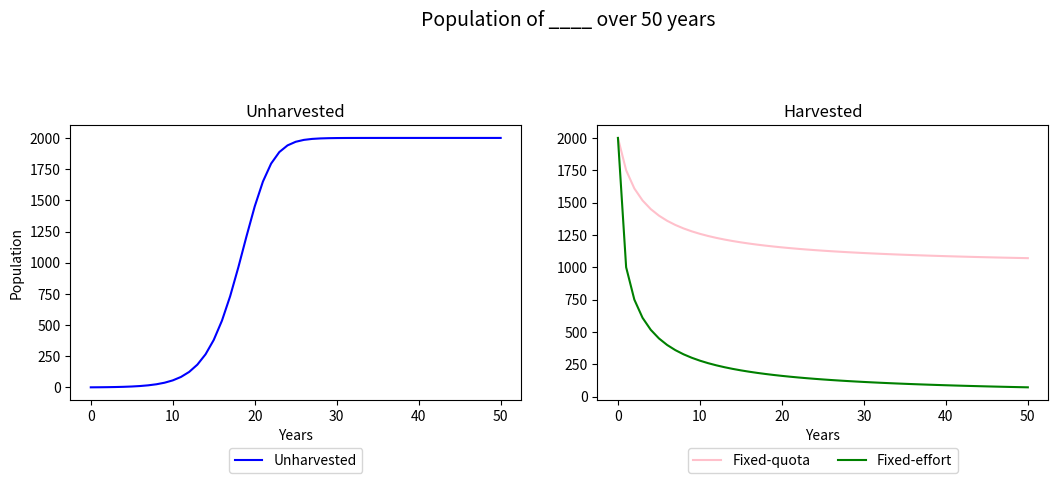

Recreate this plot in Python.
# ENVSCI 203 Population Growth Model
# created for assignment 3
#   -excel is a better program for this assignment imo
#   -just created for fun and to understand the model better
#
# Created by Samuel Kolston
# Created on: 290820
# Last edited: 300820

import matplotlib.pyplot as plt


RD = 0.5
K = 2000
T = 50
N_0 = 1
Q = 250
E = 0.5

plots = \
    {
        "unharvested":
            {
                "label": "Unharvested",
                "colour": "blue",
                "values": [N_0]
            },
        "harvested_fq":
            {
                "label": "Fixed-quota",
                "colour": "pink",
                "values": [K],
                "actual harvest": []
            },
        "harvested_fe":
            {
                "label": "Fixed-effort",
                "colour": "green",
                "values": [K],
                "effort line": [],
                "actual harvest": []
            },
        "k":
            {
                "label": "Carrying Capacity",
                "colour": "red",
                "values": [],
            },
        "t":
            {
                "label": "Years",
                "colour": "blue",
                "values": [],
            },
        "q":
            {
                "label": "Quota",
                "colour": "orange",
                "values": [],
            },
    }

for time in range(T + 1):
    plots["k"]["values"].append(K)
    plots["t"]["values"].append(time)


def gen_log(nt, growth_rate, carry_cap):
    return nt + growth_rate * nt * (1 - nt / carry_cap)


for model in range(T):
    plots["unharvested"]["values"].append(gen_log(plots["unharvested"]["values"][-1], RD, K))

    nt1_quota = gen_log(plots["harvested_fq"]["values"][-1], RD, K) - Q
    if nt1_quota >= 0:
        plots["harvested_fq"]["values"].append(nt1_quota)
    else:
        plots["harvested_fq"]["values"].append(0)

    nt1_effort = gen_log(plots["harvested_fe"]["values"][-1], RD, K) - E * plots["harvested_fe"]["values"][-1]
    if nt1_effort >= 0:
        plots["harvested_fe"]["values"].append(nt1_effort)
    else:
        plots["harvested_fe"]["values"].append(0)
    plots["harvested_fe"]["actual harvest"].append(E * nt1_effort)
    plots["harvested_fe"]["effort line"].append(E * plots["unharvested"]["values"][-1])


'''
def logistic_harvesting(growth_rate, carry_cap, years, quota, effort):
    for i in range(years):
        # not harvesting
        plots["unharvested"]["values"].append(plots["unharvested"]["values"][-1] + growth_rate *
                                              plots["unharvested"]["values"][-1] *
                                              (1 - plots["unharvested"]["values"][-1] / carry_cap))

        # harvesting under fixed quota
        nt_1_q = plots["harvested_fq"]["values"][-1] + growth_rate * plots["harvested_fq"]["values"][-1] \
                 * (1 - plots["harvested_fq"]["values"][-1] / carry_cap) - quota
        if nt_1_q >= 0:
            plots["harvested_fq"]["values"].append(nt_1_q)
        else:
            plots["harvested_fq"]["values"].append(0)

        # harvesting under fixed effort
        nt_1_e = plots["harvested_fe"]["values"][-1] + growth_rate * plots["harvested_fe"]["values"][-1] * \
                 (1 - plots["harvested_fe"]["values"][-1] / carry_cap) - effort * \
                 plots["harvested_fe"]["values"][-1]
        if nt_1_e >= 0:
            plots["harvested_fe"]["values"].append(nt_1_e)
        else:
            plots["harvested_fe"]["values"].append(0)
        plots["harvested_fe"]["actual harvest"].append(effort * nt_1_e)  # THIS DOES NOT WORK - needs the first value
        plots["harvested_fe"]["effort line"].append(effort * plots["unharvested"]["values"][-1])


logistic_harvesting(RD, K, T, Q, E)
'''
figure, subp = plt.subplots(nrows=1, ncols=2, figsize=(12, 5))
plt.suptitle("Population of ____ over {} years".format(T), fontsize=14)

subp[0].set_ylabel("Population")
subp[0].set_title("Unharvested")
subp[0].plot(plots["unharvested"]["values"], label=plots["unharvested"]["label"], color=plots["unharvested"]["colour"])
subp[0].legend(ncol=2, bbox_to_anchor=(0.5, -0.15), loc="upper center")
subp[0].set_xlabel(plots["t"]["label"])

subp[1].set_title("Harvested")
subp[1].plot(plots["harvested_fq"]["values"], label=plots["harvested_fq"]["label"], color=plots["harvested_fq"]["colour"])
subp[1].plot(plots["harvested_fe"]["values"], label=plots["harvested_fe"]["label"], color=plots["harvested_fe"]["colour"])
subp[1].legend(ncol=2, bbox_to_anchor=(0.5, -0.15), loc="upper center")
subp[1].set_xlabel(plots["t"]["label"])

figure.tight_layout(pad=3)
plt.subplots_adjust(left=None, bottom=0.2, right=0.9, top=None, wspace=None, hspace=None)

print(plots["harvested_fq"]["values"])
print(plots["harvested_fe"]["values"])
print(plots["harvested_fe"]["actual harvest"])
print(plots["harvested_fe"]["effort line"])


plt.show()
